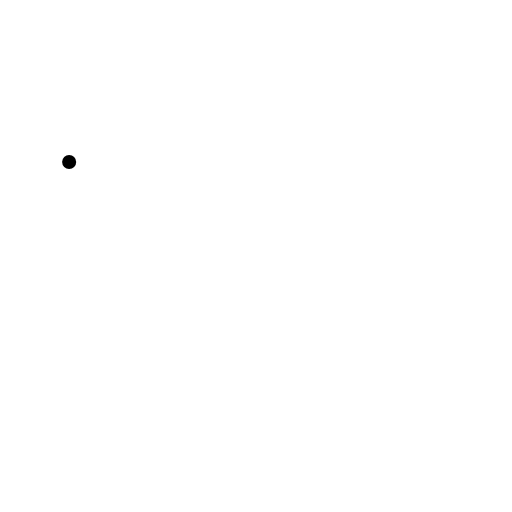
t = 0.00 s
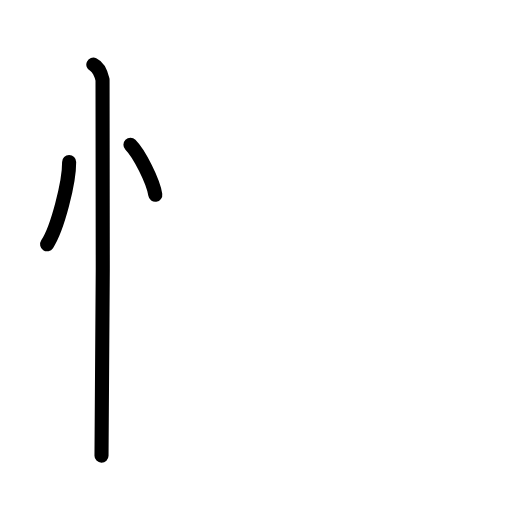
t = 2.88 s
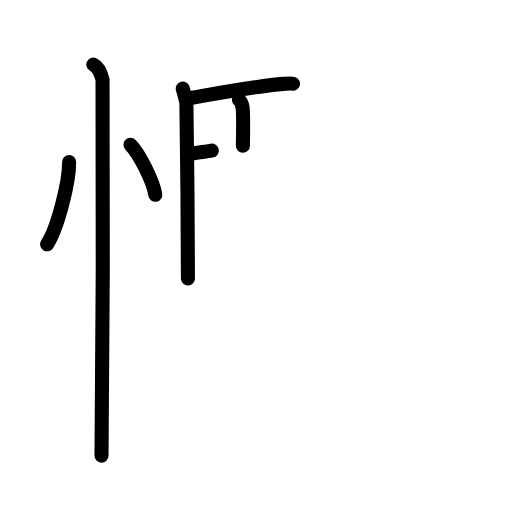
t = 6.08 s
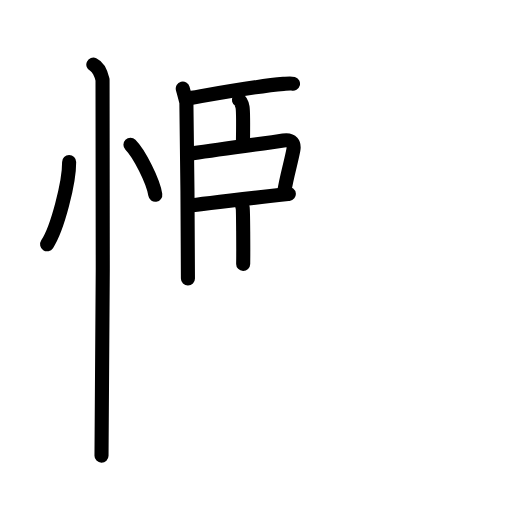
t = 8.88 s
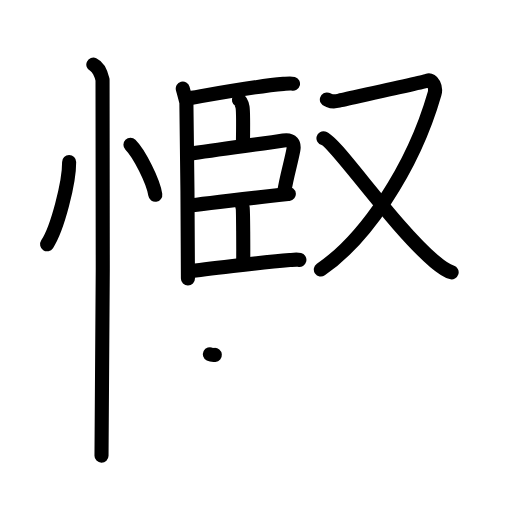
t = 12.08 s
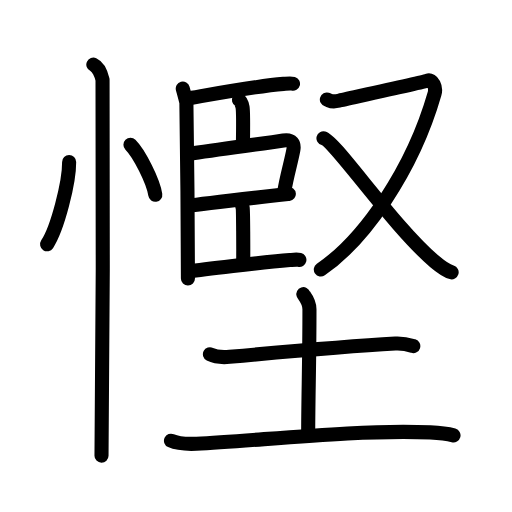
t = 15.00 s

The animated SVG that drew these frames (rendered in a browser with its animation timeline set to each time). Animation: 46 SMIL elements (animate=46); one cycle of 15.00 s.

<?xml version="1.0" encoding="UTF-8"?>
<!--
AniKanjiVG is licensed by CC-BY-SA Paul C. Sommerhoff (https://bitbucket.org/sommerhoff/anikanjivg).
AniKanjiVG uses KanjiVG which is licensed by CC-BY-SA Ulrich Apel (http://kanjivg.tagaini.net).
See also http://creativecommons.org/licenses/by-sa/3.0/
-->
<svg xmlns:kvg='http://kanjivg.tagaini.net' xmlns='http://www.w3.org/2000/svg' width='109' height='109' viewBox='0 0 109 109' style='fill:none;stroke:#000000;stroke-width:3;stroke-linecap:round;stroke-linejoin:round;' id="kvg:kanji_06173"><g id="kvg:06173" kvg:element="慳"><g id="kvg:06173-g1" kvg:element="忄" kvg:variant="true" kvg:original="心" kvg:position="left" kvg:radical="general"><path id="kvg:06173-s1" kvg:type="㇔" d="M14.72,34.5c0.03,4.31-2.47,14.14-4.69,17.5"><animate attributeName="d" begin="0.0s" dur="1.0s" from="M14.72,34.5C14.72,34.5,14.72,34.5,14.72,34.5" to="M14.72,34.5c0.03,4.31-2.47,14.14-4.69,17.5" />
</path>
<path id="kvg:06173-s2" kvg:type="㇔" d="M27.77,30.83c1.87,1.88,4.83,7.71,5.29,10.63"><animate attributeName="d" begin="1.0s" dur="1.0s" from="M27.77,30.83C27.77,30.83,27.77,30.83,27.77,30.83" to="M27.77,30.83c1.87,1.88,4.83,7.71,5.29,10.63" />
<animate attributeName="d" begin="0s" dur="1.0s" from="M-100,-100" to="M-100,-100" />
</path>
<path id="kvg:06173-s3" kvg:type="㇑" d="M19.87,13.75c1.09,0.5,1.74,2.25,1.96,3.25c0.22,1,0,73.75-0.22,80"><animate attributeName="d" begin="2.0s" dur="0.5s" from="M19.87,13.75C19.87,13.75,19.87,13.75,19.87,13.75" to="M19.87,13.75c1.09,0.5,1.74,2.25,1.96,3.25" />
<animate attributeName="d" begin="2.5s" dur="0.5s" from="M19.87,13.75c1.09,0.5,1.74,2.25,1.96,3.25c0,0,0,0,0,0,0" to="M19.87,13.75c1.09,0.5,1.74,2.25,1.96,3.25c0.22,1,0,73.75-0.22,80" />
<animate attributeName="d" begin="0s" dur="2.0s" from="M-100,-100" to="M-100,-100" />
</path>
</g>
<g id="kvg:06173-g2" kvg:element="堅" kvg:position="right"><g id="kvg:06173-g3" kvg:position="top"><g id="kvg:06173-g4" kvg:element="臣" kvg:position="left"><path id="kvg:06173-s4" kvg:type="㇑" d="M38.91,18.87c0.26,0.97,0.68,2.48,0.77,2.97c0.09,0.49,0.38,34.38,0.33,37.44"><animate attributeName="d" begin="3.0s" dur="0.5s" from="M38.91,18.87C38.91,18.87,38.91,18.87,38.91,18.87" to="M38.91,18.87c0.26,0.97,0.68,2.48,0.77,2.97" />
<animate attributeName="d" begin="3.5s" dur="0.5s" from="M38.91,18.87c0.26,0.97,0.68,2.48,0.77,2.97c0,0,0,0,0,0,0" to="M38.91,18.87c0.26,0.97,0.68,2.48,0.77,2.97c0.09,0.49,0.38,34.38,0.33,37.44" />
<animate attributeName="d" begin="0s" dur="3.0s" from="M-100,-100" to="M-100,-100" />
</path>
<path id="kvg:06173-s5" kvg:type="㇐b" d="M39.77,21c2.74-0.43,14.21-2.63,20.58-3.14c0.97-0.08,1.55-0.16,2.03-0.03"><animate attributeName="d" begin="4.0s" dur="0.5s" from="M39.77,21C39.77,21,39.77,21,39.77,21" to="M39.77,21c2.74-0.43,14.21-2.63,20.58-3.14" />
<animate attributeName="d" begin="4.5s" dur="0.5s" from="M39.77,21c2.74-0.43,14.21-2.63,20.58-3.14c0,0,0,0,0,0,0" to="M39.77,21c2.74-0.43,14.21-2.63,20.58-3.14c0.97-0.08,1.55-0.16,2.03-0.03" />
<animate attributeName="d" begin="0s" dur="4.0s" from="M-100,-100" to="M-100,-100" />
</path>
<path id="kvg:06173-s6" kvg:type="㇑a" d="M50.87,21.27c0.42,0.24,0.68,1.09,0.77,1.58c0.09,0.49,0.12,5.12,0.07,8.19"><animate attributeName="d" begin="5.0s" dur="0.5s" from="M50.87,21.27C50.87,21.27,50.87,21.27,50.87,21.27" to="M50.87,21.27c0.42,0.24,0.68,1.09,0.77,1.58" />
<animate attributeName="d" begin="5.5s" dur="0.5s" from="M50.87,21.27c0.42,0.24,0.68,1.09,0.77,1.58c0,0,0,0,0,0,0" to="M50.87,21.27c0.42,0.24,0.68,1.09,0.77,1.58c0.09,0.49,0.12,5.12,0.07,8.19" />
<animate attributeName="d" begin="0s" dur="5.0s" from="M-100,-100" to="M-100,-100" />
</path>
<path id="kvg:06173-s7" kvg:type="㇕b" d="M40.06,32.78c6.56-1.06,15.72-2.15,20.27-2.88c1.84-0.3,2.37,0.71,2.12,2.03c-0.44,2.41-1.47,5.86-1.91,8.75"><animate attributeName="d" begin="6.0s" dur="0.3333333333333333s" from="M40.06,32.78C40.06,32.78,40.06,32.78,40.06,32.78" to="M40.06,32.78c6.56-1.06,15.72-2.15,20.27-2.88" />
<animate attributeName="d" begin="6.333333333333333s" dur="0.3333333333333333s" from="M40.06,32.78c6.56-1.06,15.72-2.15,20.27-2.88c0,0,0,0,0,0,0" to="M40.06,32.78c6.56-1.06,15.72-2.15,20.27-2.88c1.84-0.3,2.37,0.71,2.12,2.03" />
<animate attributeName="d" begin="6.666666666666667s" dur="0.3333333333333333s" from="M40.06,32.78c6.56-1.06,15.72-2.15,20.27-2.88c1.84-0.3,2.37,0.71,2.12,2.03c0,0,0,0,0,0,0" to="M40.06,32.78c6.56-1.06,15.72-2.15,20.27-2.88c1.84-0.3,2.37,0.71,2.12,2.03c-0.44,2.41-1.47,5.86-1.91,8.75" />
<animate attributeName="d" begin="0s" dur="6.0s" from="M-100,-100" to="M-100,-100" />
</path>
<path id="kvg:06173-s8" kvg:type="㇐b" d="M40.2,43.81c2.74-0.43,18.72-2.23,21.29-2.52"><animate attributeName="d" begin="7.0s" dur="1.0s" from="M40.2,43.81C40.2,43.81,40.2,43.81,40.2,43.81" to="M40.2,43.81c2.74-0.43,18.72-2.23,21.29-2.52" />
<animate attributeName="d" begin="0s" dur="7.0s" from="M-100,-100" to="M-100,-100" />
</path>
<path id="kvg:06173-s9" kvg:type="㇑a" d="M50.9,42.7c0.42,0.24,0.68,1.09,0.77,1.58c0.09,0.49,0.15,8.83,0.1,11.9"><animate attributeName="d" begin="8.0s" dur="0.5s" from="M50.9,42.7C50.9,42.7,50.9,42.7,50.9,42.7" to="M50.9,42.7c0.42,0.24,0.68,1.09,0.77,1.58" />
<animate attributeName="d" begin="8.5s" dur="0.5s" from="M50.9,42.7c0.42,0.24,0.68,1.09,0.77,1.58c0,0,0,0,0,0,0" to="M50.9,42.7c0.42,0.24,0.68,1.09,0.77,1.58c0.09,0.49,0.15,8.83,0.1,11.9" />
<animate attributeName="d" begin="0s" dur="8.0s" from="M-100,-100" to="M-100,-100" />
</path>
<path id="kvg:06173-s10" kvg:type="㇐b" d="M40.16,57.8c2.74-0.43,15.18-1.92,21.55-2.44c0.96-0.08,1.54-0.15,2.03-0.03"><animate attributeName="d" begin="9.0s" dur="0.5s" from="M40.16,57.8C40.16,57.8,40.16,57.8,40.16,57.8" to="M40.16,57.8c2.74-0.43,15.18-1.92,21.55-2.44" />
<animate attributeName="d" begin="9.5s" dur="0.5s" from="M40.16,57.8c2.74-0.43,15.18-1.92,21.55-2.44c0,0,0,0,0,0,0" to="M40.16,57.8c2.74-0.43,15.18-1.92,21.55-2.44c0.96-0.08,1.54-0.15,2.03-0.03" />
<animate attributeName="d" begin="0s" dur="9.0s" from="M-100,-100" to="M-100,-100" />
</path>
</g>
<g id="kvg:06173-g5" kvg:element="又" kvg:position="right"><path id="kvg:06173-s11" kvg:type="㇇" d="M69.59,21.2c0.81,0.25,0.91,0.64,2.52,0.25c1.62-0.38,17.78-3.89,18.89-4.27c1.11-0.38,1.92,1.4,1.51,2.79c-4.74,16.5-15.12,31.19-24.21,37.41"><animate attributeName="d" begin="10.0s" dur="0.25s" from="M69.59,21.2C69.59,21.2,69.59,21.2,69.59,21.2" to="M69.59,21.2c0.81,0.25,0.91,0.64,2.52,0.25" />
<animate attributeName="d" begin="10.25s" dur="0.25s" from="M69.59,21.2c0.81,0.25,0.91,0.64,2.52,0.25c0,0,0,0,0,0,0" to="M69.59,21.2c0.81,0.25,0.91,0.64,2.52,0.25c1.62-0.38,17.78-3.89,18.89-4.27" />
<animate attributeName="d" begin="10.5s" dur="0.25s" from="M69.59,21.2c0.81,0.25,0.91,0.64,2.52,0.25c1.62-0.38,17.78-3.89,18.89-4.27c0,0,0,0,0,0,0" to="M69.59,21.2c0.81,0.25,0.91,0.64,2.52,0.25c1.62-0.38,17.78-3.89,18.89-4.27c1.11-0.38,1.92,1.4,1.51,2.79" />
<animate attributeName="d" begin="10.75s" dur="0.25s" from="M69.59,21.2c0.81,0.25,0.91,0.64,2.52,0.25c1.62-0.38,17.78-3.89,18.89-4.27c1.11-0.38,1.92,1.4,1.51,2.79c0,0,0,0,0,0,0" to="M69.59,21.2c0.81,0.25,0.91,0.64,2.52,0.25c1.62-0.38,17.78-3.89,18.89-4.27c1.11-0.38,1.92,1.4,1.51,2.79c-4.74,16.5-15.12,31.19-24.21,37.41" />
<animate attributeName="d" begin="0s" dur="10.0s" from="M-100,-100" to="M-100,-100" />
</path>
<path id="kvg:06173-s12" kvg:type="㇏" d="M68.86,29.43c2.52,0.68,14.86,18.81,23.65,26.24c1.37,1.16,2.37,1.93,3.64,2.31"><animate attributeName="d" begin="11.0s" dur="0.5s" from="M68.86,29.43C68.86,29.43,68.86,29.43,68.86,29.43" to="M68.86,29.43c2.52,0.68,14.86,18.81,23.65,26.24" />
<animate attributeName="d" begin="11.5s" dur="0.5s" from="M68.86,29.43c2.52,0.68,14.86,18.81,23.65,26.24c0,0,0,0,0,0,0" to="M68.86,29.43c2.52,0.68,14.86,18.81,23.65,26.24c1.37,1.16,2.37,1.93,3.64,2.31" />
<animate attributeName="d" begin="0s" dur="11.0s" from="M-100,-100" to="M-100,-100" />
</path>
</g>
</g>
<g id="kvg:06173-g6" kvg:element="土" kvg:position="bottom"><path id="kvg:06173-s13" kvg:type="㇐" d="M44.69,75.42c1.09,0.55,3.09,0.65,4.19,0.55C59.5,75,73.5,73.75,84.16,73.14c1.82-0.1,2.92,0.26,3.83,0.54"><animate attributeName="d" begin="12.0s" dur="0.3333333333333333s" from="M44.69,75.42C44.69,75.42,44.69,75.42,44.69,75.42" to="M44.69,75.42c1.09,0.55,3.09,0.65,4.19,0.55" />
<animate attributeName="d" begin="12.333333333333334s" dur="0.3333333333333333s" from="M44.69,75.42c1.09,0.55,3.09,0.65,4.19,0.55c0,0,0,0,0,0,0" to="M44.69,75.42c1.09,0.55,3.09,0.65,4.19,0.55C59.5,75,73.5,73.75,84.16,73.14" />
<animate attributeName="d" begin="12.666666666666666s" dur="0.3333333333333333s" from="M44.69,75.42c1.09,0.55,3.09,0.65,4.19,0.55C59.5,75,73.5,73.75,84.16,73.14c0,0,0,0,0,0,0" to="M44.69,75.42c1.09,0.55,3.09,0.65,4.19,0.55C59.5,75,73.5,73.75,84.16,73.14c1.82-0.1,2.92,0.26,3.83,0.54" />
<animate attributeName="d" begin="0s" dur="12.0s" from="M-100,-100" to="M-100,-100" />
</path>
<path id="kvg:06173-s14" kvg:type="㇑a" d="M64.58,62.63c0.09,0.28,1.3,1.45,1.3,3.23c0,11.44-0.27,18.89-0.27,26.68"><animate attributeName="d" begin="13.0s" dur="0.5s" from="M64.58,62.63C64.58,62.63,64.58,62.63,64.58,62.63" to="M64.58,62.63c0.09,0.28,1.3,1.45,1.3,3.23" />
<animate attributeName="d" begin="13.5s" dur="0.5s" from="M64.58,62.63c0.09,0.28,1.3,1.45,1.3,3.23c0,0,0,0,0,0,0" to="M64.58,62.63c0.09,0.28,1.3,1.45,1.3,3.23c0,11.44-0.27,18.89-0.27,26.68" />
<animate attributeName="d" begin="0s" dur="13.0s" from="M-100,-100" to="M-100,-100" />
</path>
<path id="kvg:06173-s15" kvg:type="㇐" d="M36.4,93.82c1.42,0.65,4.01,0.71,5.43,0.65c12.8-0.56,33.48-3.09,49.77-2.42c2.36,0.1,3.77,0.31,4.95,0.64"><animate attributeName="d" begin="14.0s" dur="0.3333333333333333s" from="M36.4,93.82C36.4,93.82,36.4,93.82,36.4,93.82" to="M36.4,93.82c1.42,0.65,4.01,0.71,5.43,0.65" />
<animate attributeName="d" begin="14.333333333333334s" dur="0.3333333333333333s" from="M36.4,93.82c1.42,0.65,4.01,0.71,5.43,0.65c0,0,0,0,0,0,0" to="M36.4,93.82c1.42,0.65,4.01,0.71,5.43,0.65c12.8-0.56,33.48-3.09,49.77-2.42" />
<animate attributeName="d" begin="14.666666666666666s" dur="0.3333333333333333s" from="M36.4,93.82c1.42,0.65,4.01,0.71,5.43,0.65c12.8-0.56,33.48-3.09,49.77-2.42c0,0,0,0,0,0,0" to="M36.4,93.82c1.42,0.65,4.01,0.71,5.43,0.65c12.8-0.56,33.48-3.09,49.77-2.42c2.36,0.1,3.77,0.31,4.95,0.64" />
<animate attributeName="d" begin="0s" dur="14.0s" from="M-100,-100" to="M-100,-100" />
</path>
</g>
</g>
</g>
</svg>
